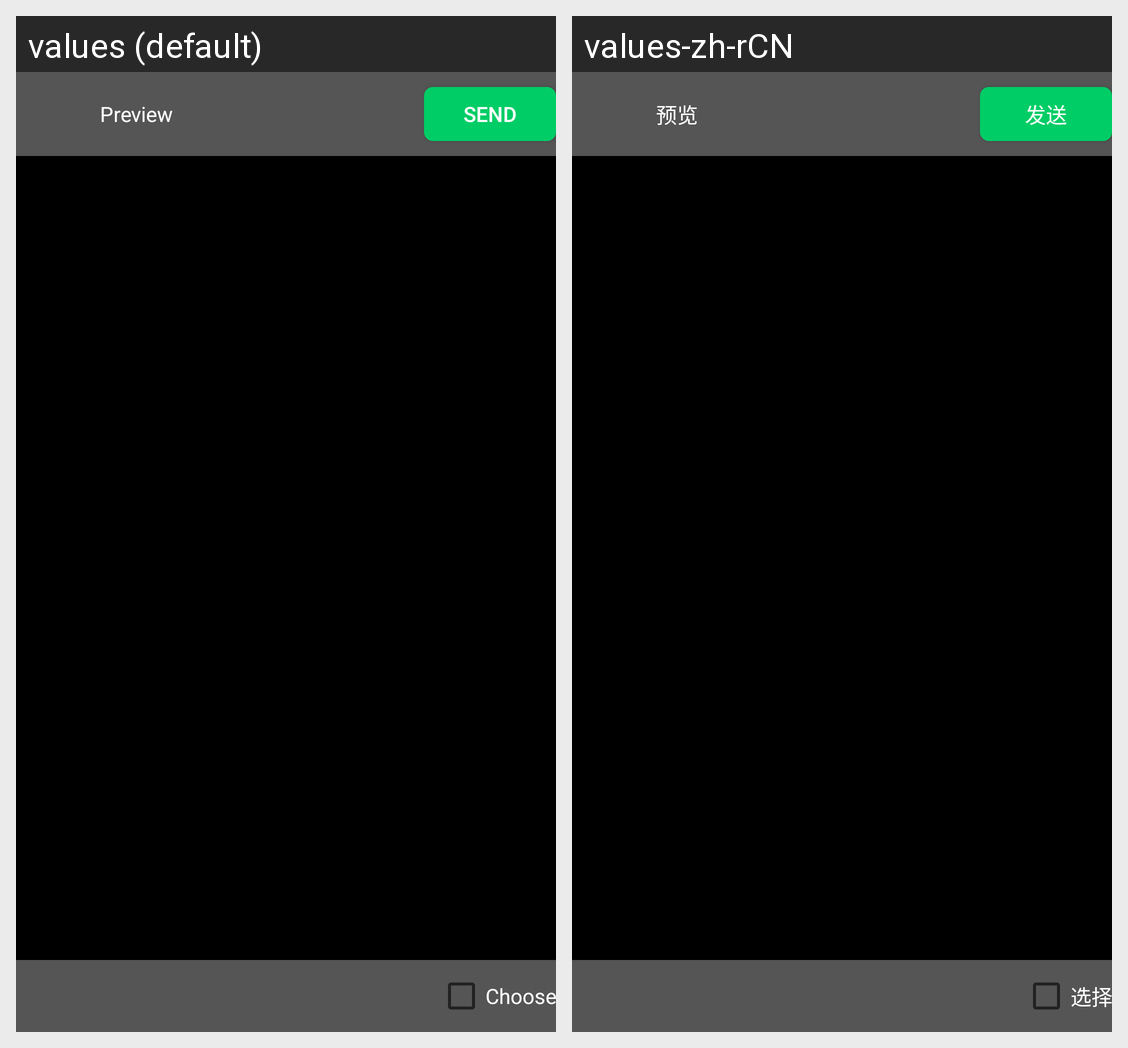

Locale-by-locale string values for the Android screen shown in this grid:
Android screen res/layout/activity_preview.xml rendered under 2 locales, left to right: values (default), values-zh-rCN. Device: Nexus 5 (rendered at 1080×1920; each locale shown at half size, 540×960, under a caption strip naming it); theme Theme.MaterialComponents.DayNight.NoActionBar.
Strings drawn on this screen, with the default value and each locale's value (text and hints the layout hard-codes, and strings that could not be matched under every locale, appear in the picture but are not listed):

photal_preview
  values: Preview
  values-zh-rCN: 预览

photal_send
  values: Send
  values-zh-rCN: 发送

photal_choose
  values: Choose
  values-zh-rCN: 选择
